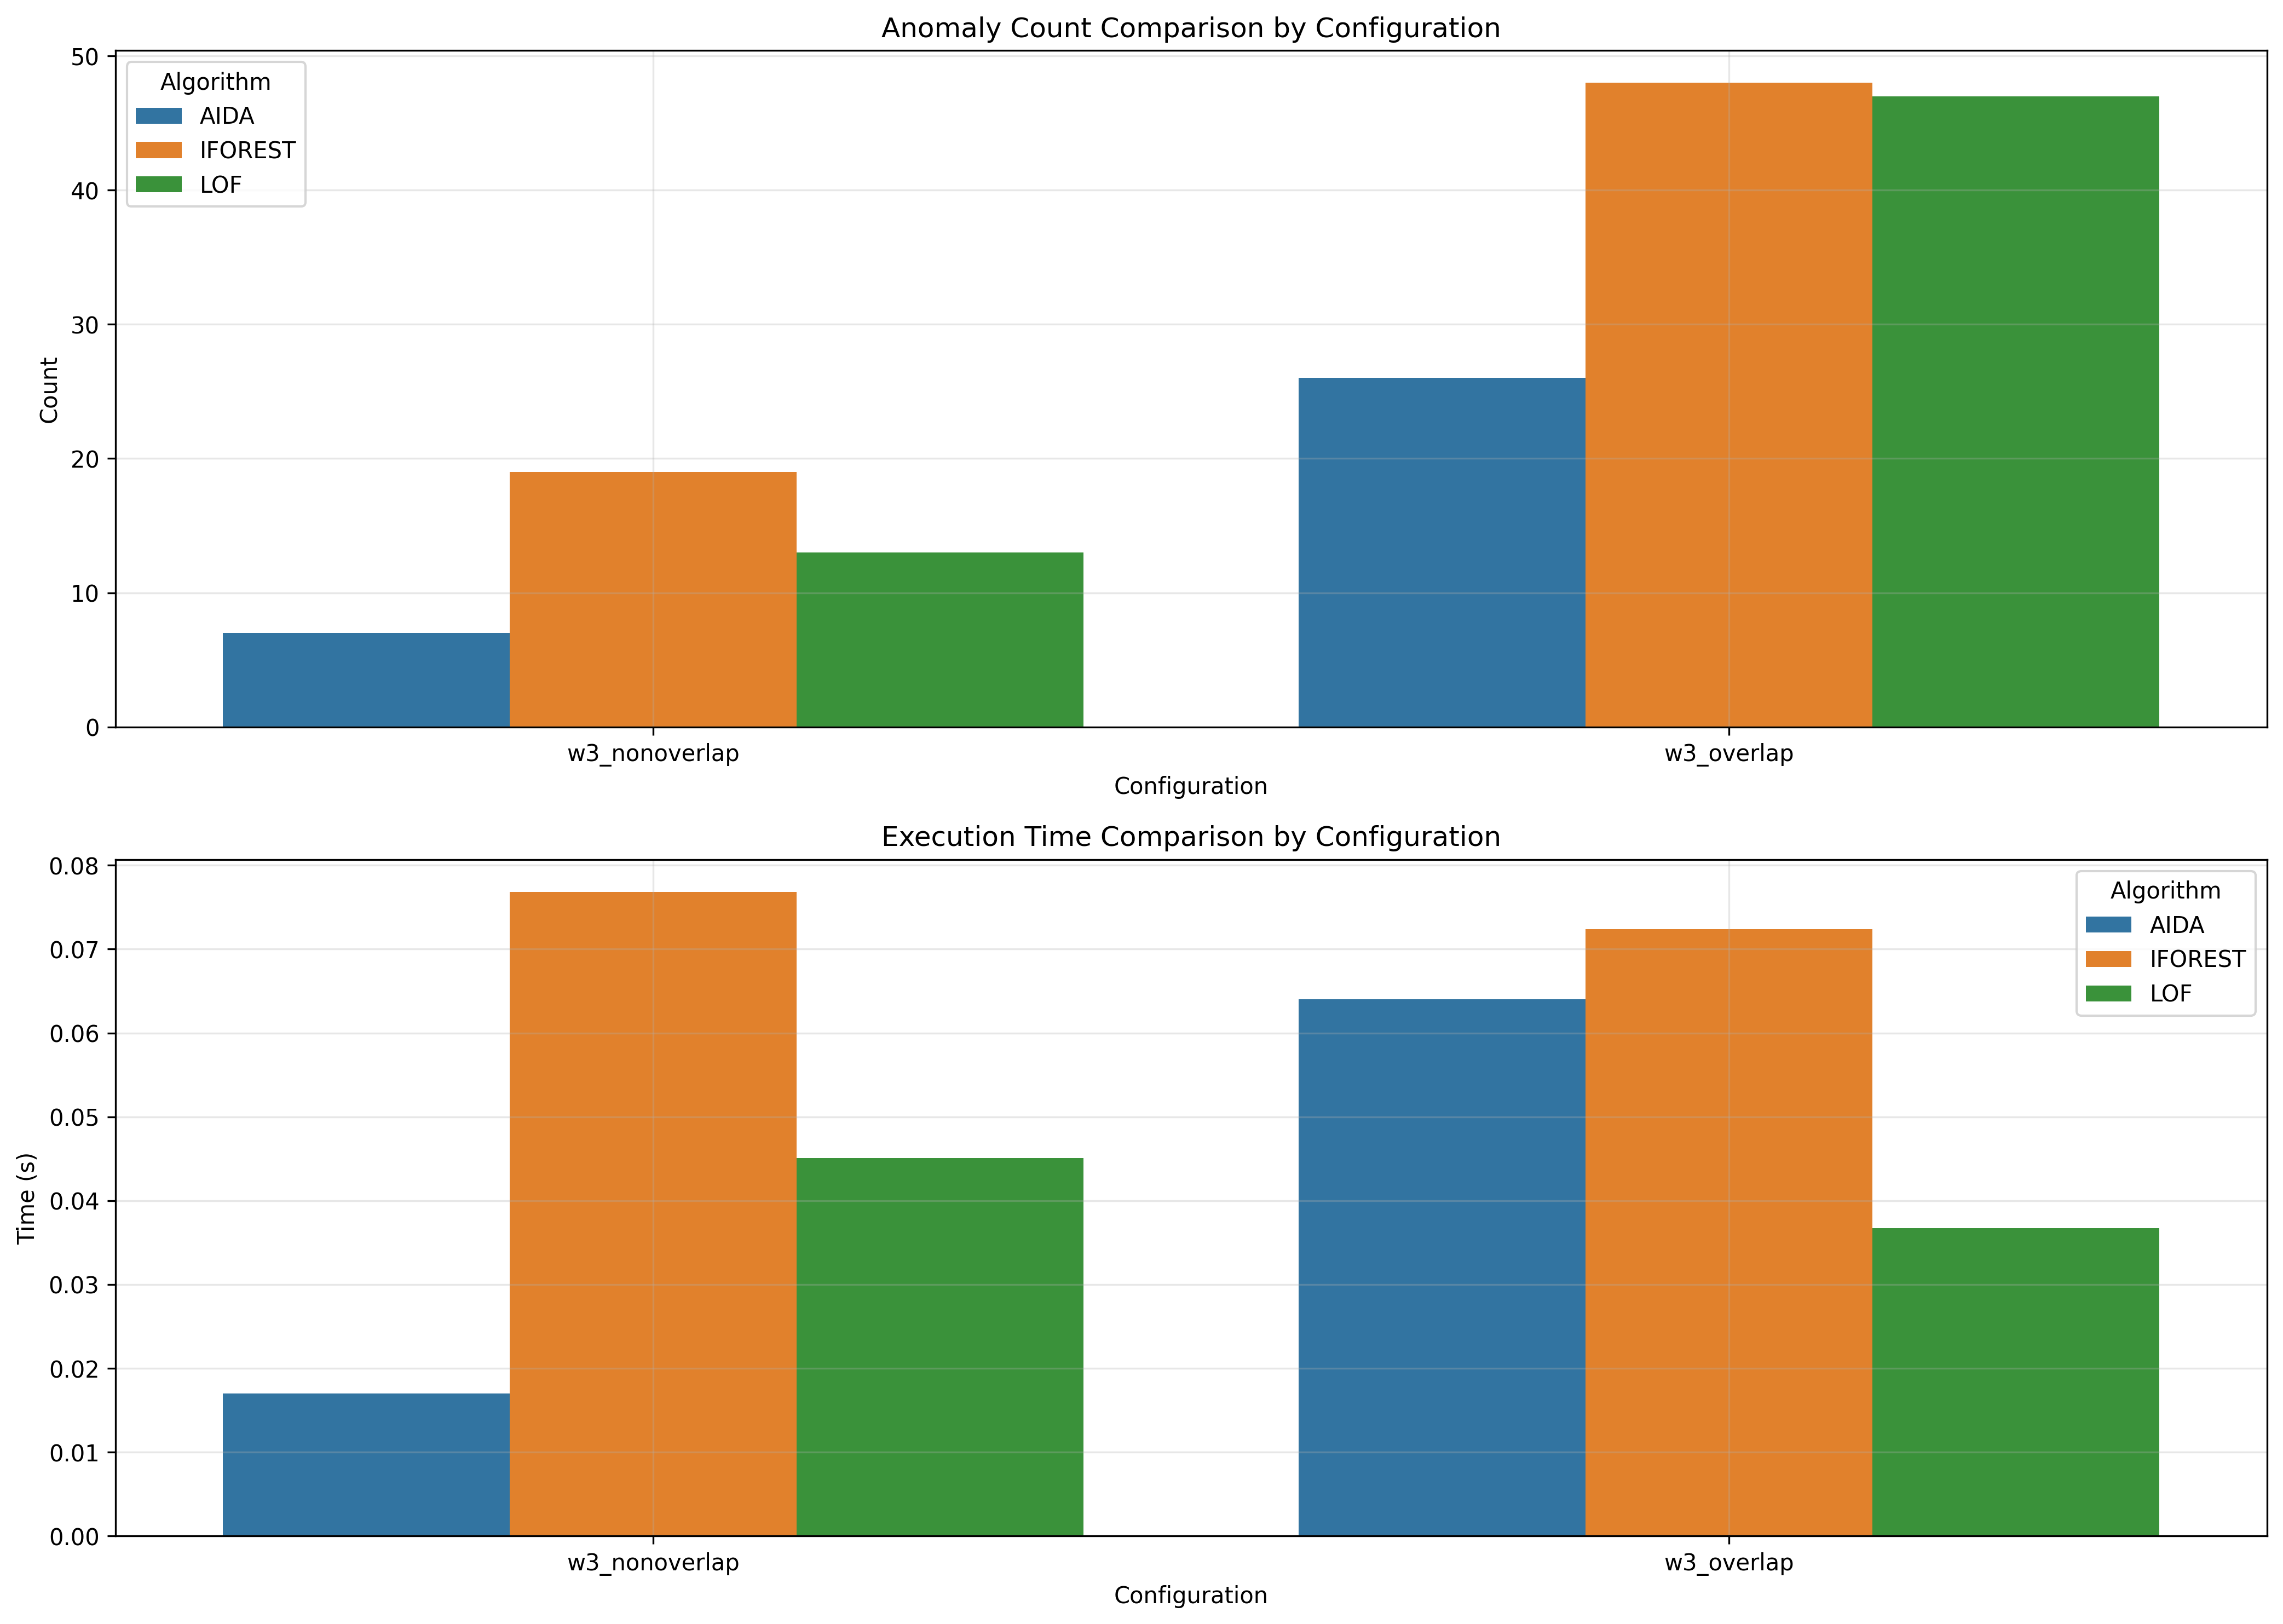

The file beside this chart, header and first rows:
window_size, overlap_type, aida_count, iforest_count, lof_count, aida_time, iforest_time, lof_time
3, nonoverlap, 7, 19, 13, 0.017, 0.07684, 0.04508
3, overlap, 26, 48, 47, 0.064, 0.0724, 0.03671
